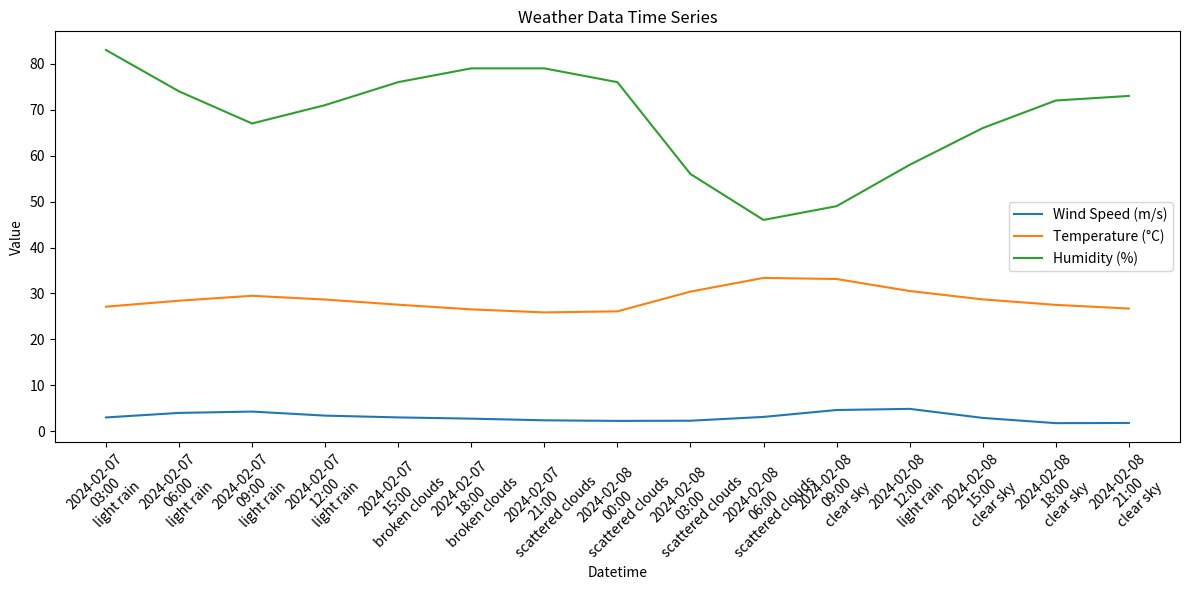

Python code for this plot:
import pandas as pd
import matplotlib.pyplot as plt

# Create a pandas DataFrame from the data
data = {
    "datetime": pd.to_datetime(["2024-02-07 03:00:00.000", "2024-02-07 06:00:00.000", "2024-02-07 09:00:00.000", "2024-02-07 12:00:00.000", "2024-02-07 15:00:00.000", "2024-02-07 18:00:00.000", "2024-02-07 21:00:00.000", "2024-02-08 00:00:00.000", "2024-02-08 03:00:00.000", "2024-02-08 06:00:00.000", "2024-02-08 09:00:00.000", "2024-02-08 12:00:00.000", "2024-02-08 15:00:00.000", "2024-02-08 18:00:00.000", "2024-02-08 21:00:00.000"]),
    "wind": [3, 3.99, 4.28, 3.4, 3.01, 2.74, 2.38, 2.25, 2.29, 3.12, 4.62, 4.87, 2.9, 1.76, 1.8],
    "temperature": [27.12, 28.42, 29.49, 28.67, 27.55, 26.53, 25.87, 26.1, 30.4, 33.38, 33.14, 30.53, 28.7, 27.51, 26.71],
    "humidity": [83, 74, 67, 71, 76, 79, 79, 76, 56, 46, 49, 58, 66, 72, 73],
    "forecast": ['light rain', 'light rain', 'light rain', 'light rain', 'broken clouds','broken clouds','scattered clouds','scattered clouds','scattered clouds','scattered clouds','clear sky','light rain','clear sky','clear sky','clear sky']
}

df = pd.DataFrame(data)

# Set the datetime as the index
df.set_index("datetime", inplace=True)

# Plot the time series for each variable
plt.figure(figsize=(12, 6))
plt.plot(df["wind"], label="Wind Speed (m/s)")
plt.plot(df["temperature"], label="Temperature (°C)")
plt.plot(df["humidity"], label="Humidity (%)")

# Add forecast labels below datetime
forecast_labels = df.index.strftime("%Y-%m-%d\n%H:%M") + "\n" + df["forecast"]
plt.xticks(df.index, forecast_labels, rotation=45)

plt.xlabel("Datetime")
plt.ylabel("Value")
plt.title("Weather Data Time Series")
plt.legend()

plt.tight_layout()
plt.show()
